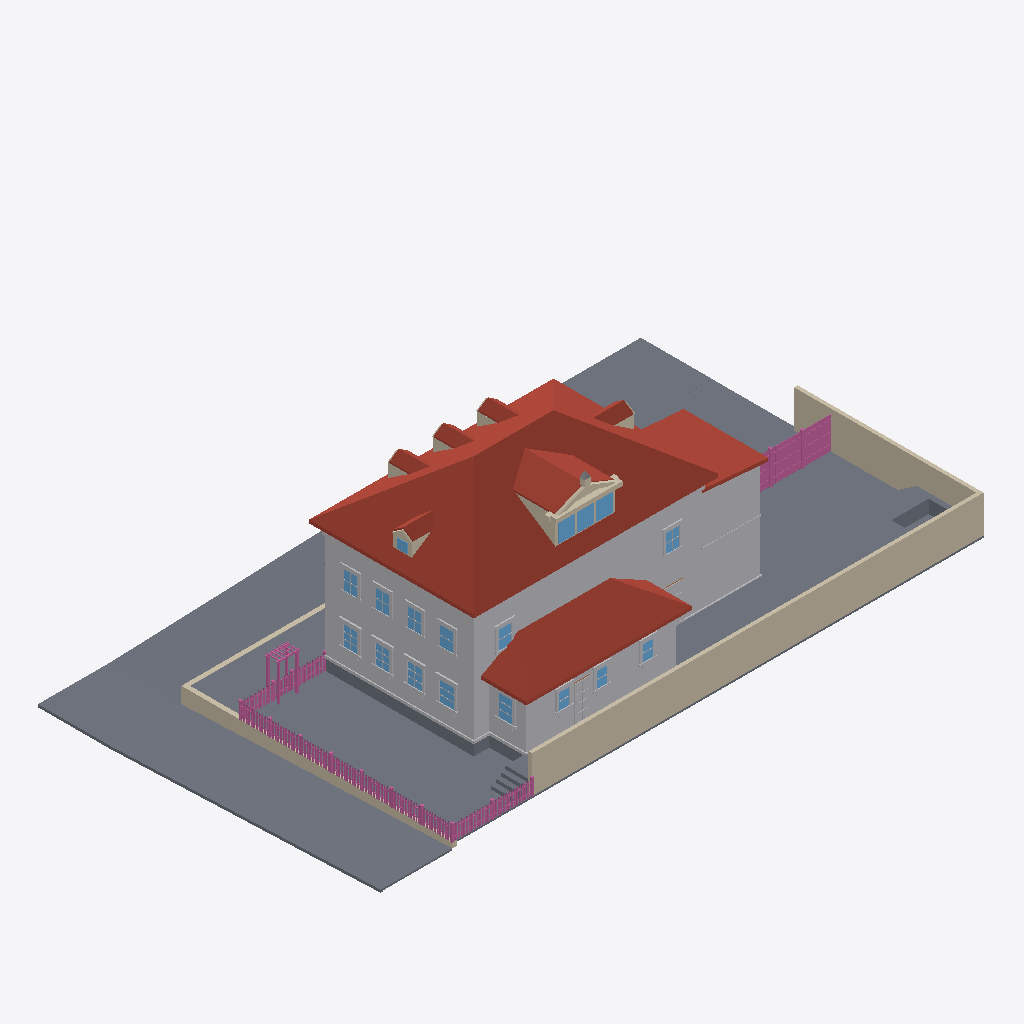
Isometric view of an IFC building model (IFC-SPF (STEP), schema IFC4, length unit metre), seen from the south-west, elements coloured by IFC class: 161 railings (pink), 92 other elements (light grey), 32 slabs (grey), 26 walls (beige), 18 windows (light blue), 15 roofs (red-brown).
Extent 34.7 m × 19.7 m × 11.9 m (x, y, z). Elements (1029): 429 IfcBuildingElementProxy, 309 IfcRailing, 139 IfcWindow, 81 IfcWall, 51 IfcSlab, 16 IfcRoof, 4 IfcDoor.

HEADER;
FILE_DESCRIPTION(('ViewDefinition[DesignTransferView]'),'2;1');
FILE_NAME('/dev/null','2026-09-13T20:52:37+00:00',(''),(''),'IfcOpenShell 0.8.5','IfcOpenShell 0.8.5','Nobody');
FILE_SCHEMA(('IFC4'));
ENDSEC;
DATA;
#1=IFCPROJECT('0CG6fIyvn2vgZGF7Rruw2L',$,'Eureka Residence',$,$,$,$,(#10),#5);
#12=IFCSITE('1cBhDy2_XFhw2shr8J$rJi',$,'Site',$,$,$,$,$,$,$,$,$,$,$);
#13=IFCBUILDING('0e5kNMGubFyBzPy7r_wgue',$,'Eureka House',$,$,$,$,$,$,$,$,$);
#14=IFCBUILDINGSTOREY('11Q9FGuwD2AxMOY99GW35j',$,'Site',$,$,$,$,$,$,$);
#191=IFCROOF('2EG47r4TH1b8Koomq5dReb',$,'Roof - primary',$,$,#202,#192,$,.HIP_ROOF.);
#18=IFCSLAB('3NCFFrHjv49eE_C1la_oar',$,'Lot',$,$,#42,#31,$,.BASESLAB.);
#67=IFCBUILDINGELEMENTPROXY('2_VIrbT2f2xPi6FHwASxd9',$,'Massing - primary',$,$,#90,#80,$,$);
#19225=IFCWALL('2$dWcK7bvFWwGfTe9lVTFv',$,'Lot wall - south',$,$,#19248,#19238,$,$);
#31008=IFCSLAB('2rvvpp2lH5VPzjGhaehDuf',$,'Park strip - west',$,$,#31019,#31009,$,.BASESLAB.);
#2609=IFCROOF('3yYssy8tv15P36oGUx6SIX',$,'Roof - scullery',$,$,#2620,#2610,$,.SHED_ROOF.);
#30774=IFCSLAB('0__xhiGof6wf1UFD5yJgKB',$,'Park strip - north',$,$,#30785,#30775,$,.BASESLAB.);
#19249=IFCWALL('3vXrRRtaLACR4soeFosfdA',$,'Lot wall - east',$,$,#19269,#19259,$,$);
#30966=IFCSLAB('21vzGet0nC6vBfLkDuMs09',$,'Sidewalk - west',$,$,#30977,#30967,$,.BASESLAB.);
#2408=IFCBUILDINGELEMENTPROXY('1SwcYGj1DDWf3ZPvdrks7G',$,'Massing - extension',$,$,#2419,#2409,$,$);
#2545=IFCBUILDINGELEMENTPROXY('3FOZH8qSj9mR6b6W9bw6xO',$,'Massing - scullery',$,$,#2556,#2546,$,$);
#31062=IFCSLAB('3G7XBxIYTEygGbM7zbNEFD',$,'Sidewalk - NW corner',$,$,#31082,#31072,$,.BASESLAB.);
#30819=IFCSLAB('3C2xqfwgvD7xV_Ao6sxb3u',$,'Sidewalk - north',$,$,#30830,#30820,$,.BASESLAB.);
#18931=IFCSLAB('17qfjibaLE_QsMtKtdgH0O',$,'Deck',$,$,#18951,#18941,$,$);
#2450=IFCROOF('2nIlJLhHn2bxF8cl1k259c',$,'Roof - extension',$,$,#2461,#2451,$,.SHED_ROOF.);
#31234=IFCWALL('1_1xGt569EDBgEh$oIhdvi',$,'Retaining wall - west',$,$,#31245,#31235,$,$);
#18910=IFCSLAB('1zz8ZLmOXFChsQ0qEvLvso',$,'Deck terrace E',$,$,#18930,#18920,$,$);
#31372=IFCSLAB('3333aR2WPA2wZR8XjNt$H_',$,'Driveway apron',$,$,#31392,#31382,$,.BASESLAB.);
#1210=IFCROOF('1EQovUl$50HeByk1kjXfeA',$,'Shed dormer roof W',$,$,#1221,#1211,$,$);
#18886=IFCSLAB('3MItZfJuH2UeMTNScfrkts',$,'Deck terrace E',$,$,#18909,#18899,$,$);
#43=IFCSLAB('1rsROU7PLAmuBAeS4N3AQT',$,'Crawlspace - primary',$,$,#66,#56,$,.BASESLAB.);
#30894=IFCSLAB('3t_gXCYa54GvoMle4mMDQu',$,'Sidewalk - north level',$,$,#30914,#30904,$,.BASESLAB.);
#31351=IFCSLAB('3XIGk13ZvDmBBFgfcYN7vc',$,'Driveway',$,$,#31371,#31361,$,.BASESLAB.);
#31050=IFCSLAB('1HtX$onfv9IfaNewEzehFx',$,'Curb - west',$,$,#31061,#31051,$,.BASESLAB.);
#30873=IFCSLAB('1vHv1iEMv2YQlycJef1mlb',$,'Park strip - north level',$,$,#30893,#30883,$,.BASESLAB.);
#115=IFCBUILDINGELEMENTPROXY('0I87QeiDj1fu2PPRPs3VyT',$,'Belt course - primary',$,$,#135,#125,$,$);
#1252=IFCROOF('1Dl27GmZ5ALgdFU4mhTib0',$,'Shed dormer roof E',$,$,#1263,#1253,$,$);
#31155=IFCWALL('1mmEYdsST75QbIVk0Hd66K',$,'Retaining wall - north west of entry',$,$,#31166,#31156,$,$);
#18994=IFCSLAB('3wh_tF_SPFr8azvFuII2De',$,'Hot tub surround N',$,$,#19014,#19004,$,$);
#2336=IFCBUILDINGELEMENTPROXY('1A5A6ZXj5CihSbo2BXaEyJ',$,'Water table - primary',$,$,#2356,#2346,$,$);
#1301=IFCWALL('04QfRub7LC0BP1bLSYNxgd',$,'Pediment cornice',$,$,#1321,#1311,$,$);
#30861=IFCSLAB('0Q$yR$QOTDjBs_beeV437a',$,'Curb - north',$,$,#30872,#30862,$,.BASESLAB.);
#2282=IFCROOF('0XCoidbyz8HOK0qWaKLgob',$,'Hip dormer west roof S',$,$,#2293,#2283,$,$);
#452=IFCROOF('2FlTUl1RXDJxFHrN0N$EKk',$,'Dormer 1 roof W',$,$,#463,#453,$,$);
#752=IFCROOF('2n2UrXroz3JQV7pXaS8hJK',$,'Dormer 2 roof W',$,$,#763,#753,$,$);
#1052=IFCROOF('0fGLQv985DxPZV4VKWDn$N',$,'Dormer 3 roof W',$,$,#1063,#1053,$,$);
#1982=IFCROOF('37aIJbEj56Me3Z0KpvioTA',$,'Hip dormer east roof S',$,$,#1993,#1983,$,$);
#1131=IFCWALL('3i2D9KpbT5cenhSXl$w3TA',$,'Shed dormer cheek W',$,$,#1142,#1132,$,$);
#31104=IFCSLAB('22yIqVJBTAY8uJqlEmARBS',$,'Curb - NW corner west',$,$,#31124,#31114,$,.BASESLAB.);
#18952=IFCSLAB('2pSce7yEn6RBEi4o4XhAGZ',$,'Deck - scullery',$,$,#18972,#18962,$,$);
#1610=IFCWINDOW('10KxSiys19IP5SK1xCPd9z',$,'Shed dormer window 1',$,$,#1630,#1620,$,$,$,$,$,$);
#1652=IFCWINDOW('1XAEziyJn9KeiCCyozmq3$',$,'Shed dormer window 2',$,$,#1672,#1662,$,$,$,$,$,$);
#1694=IFCWINDOW('0Zf5maRZD1CefLhZ4pVK_P',$,'Shed dormer window 3',$,$,#1714,#1704,$,$,$,$,$,$);
#2483=IFCSLAB('1vERIzty13wRSxsrwzHALN',$,'Crawlspace - scullery',$,$,#2503,#2493,$,.BASESLAB.);
#9680=IFCBUILDINGELEMENTPROXY('0jKSG8Ow5AU9YFxibHlZej',$,'Back Door part',$,$,#9700,#9690,$,$);
#19036=IFCSLAB('3yxiQ5sqX16eTwZKgFuoMJ',$,'Hot tub surround E',$,$,#19056,#19046,$,$);
#9176=IFCWINDOW('0ClNeDkwzFWes6XOT95x6d',$,'Window - Scullery E',$,$,#9196,#9186,$,$,$,$,$,$);
#5303=IFCWINDOW('2jKdZkTmvDXQj0qIJA6rc0',$,'Window - Kitchen W1',$,$,#5323,#5313,$,$,$,$,$,$);
#19057=IFCSLAB('0P6_6UIYHAdv5$R4xmhjrw',$,'Deck step N0',$,$,#19077,#19067,$,$);
#19099=IFCSLAB('0GUgzfLtL8M94Z1ATzePlZ',$,'Deck step N1',$,$,#19119,#19109,$,$);
#20848=IFCRAILING('2oYK$vrnD9oPnb8Q$5$DAp',$,'Fence rail',$,$,#20868,#20858,$,$);
#20869=IFCRAILING('3GruYIAlfEmeQ7z$06z_bh',$,'Fence rail',$,$,#20889,#20879,$,$);
#10625=IFCWINDOW('1AJXOL0bP1lRPxkBcb7zVg',$,'Upper - West 1',$,$,#10645,#10635,$,$,$,$,$,$);
#19141=IFCSLAB('0yQSXbm8D6Sh23WoeOsA82',$,'Deck step N2',$,$,#19161,#19151,$,$);
#5513=IFCWINDOW('3YqBqFNK93AgUxl2C6StCW',$,'Window - Kitchen W2',$,$,#5533,#5523,$,$,$,$,$,$);
#19183=IFCSLAB('0d1V6q$yf4ofOu_rztD$vg',$,'Deck step N3',$,$,#19203,#19193,$,$);
#1352=IFCWALL('3GEbsd0O1C$BPjCkV4_rQa',$,'Pediment rake',$,$,#1363,#1353,$,$);
#30915=IFCSLAB('0RUJ8FlZz2XPgqNFEzmZD3',$,'Curb - north level',$,$,#30935,#30925,$,.BASESLAB.);
#10961=IFCWINDOW('0OTZRKWEf1kR2Ytr6Z7LfZ',$,'Upper - West 3',$,$,#10981,#10971,$,$,$,$,$,$);
#11297=IFCWINDOW('2tn8sTtMv278yBSU5pOrb0',$,'Upper - South E',$,$,#11317,#11307,$,$,$,$,$,$);
#10793=IFCWINDOW('2w_IAbBpPBOAfHffjH$gLh',$,'Upper - West 2',$,$,#10813,#10803,$,$,$,$,$,$);
#11129=IFCWINDOW('3K3b7THOzCrxmSWzoGH7lm',$,'Upper - West 4',$,$,#11149,#11139,$,$,$,$,$,$);
#6185=IFCWINDOW('3znYP6JXfENRgneco1sQIy',$,'Window - Dining W1',$,$,#6205,#6195,$,$,$,$,$,$);
#6395=IFCWINDOW('0Qd4nidLj4BxIDgVh4E$E$',$,'Window - Dining W2',$,$,#6415,#6405,$,$,$,$,$,$);
#11465=IFCWINDOW('3mCdSKAqH4cf$6xoOvXnm6',$,'Upper - South W',$,$,#11485,#11475,$,$,$,$,$,$);
#31083=IFCSLAB('2yvbOHq7P6DgHW$MXcpnzx',$,'Curb - NW corner north',$,$,#31103,#31093,$,.BASESLAB.);
#19078=IFCSLAB('2DNdJfw713NxL0ol5m8UpK',$,'Deck step W0',$,$,#19098,#19088,$,$);
#19120=IFCSLAB('2ctzGflTf1UQ0HBcSvB$A0',$,'Deck step W1',$,$,#19140,#19130,$,$);
#27160=IFCRAILING('0hW4oqLWn6DfQJDb6_sGyu',$,'Yard fence rail 0.0',$,$,#27180,#27170,$,$);
#27181=IFCRAILING('1KyadgJo902AnKLIsd0L36',$,'Yard fence rail 0.1',$,$,#27201,#27191,$,$);
#8609=IFCWINDOW('0x3toSMIHFDuvpIL7dcO5Q',$,'Window - Scullery S1',$,$,#8629,#8619,$,$,$,$,$,$);
#8798=IFCWINDOW('12jVp7PhbDVx6p2CeFzjzA',$,'Window - Scullery S2',$,$,#8818,#8808,$,$,$,$,$,$);
#8987=IFCWINDOW('3TCDDi8W5EWPbb0CD0D9Dk',$,'Window - Scullery S3',$,$,#9007,#8997,$,$,$,$,$,$);
#26366=IFCRAILING('0c9gqFELHFpQxq4dq_rLQJ',$,'Trellis post',$,$,#26386,#26376,$,$);
#27055=IFCRAILING('3cBJYrMALFfBRnnk63BWS8',$,'Yard fence post 0.1',$,$,#27075,#27065,$,$);
#27076=IFCRAILING('2SXgF2PIX5IPKmDFlQaGyZ',$,'Yard fence post 0.2',$,$,#27096,#27086,$,$);
#1394=IFCWALL('2pw2mGkJf8PBwIGtVYvubT',$,'Pediment rake',$,$,#1405,#1395,$,$);
#2621=IFCBUILDINGELEMENTPROXY('1LYnS4wKr9CRLulCrGe$Rd',$,'Water table - scullery',$,$,#2641,#2631,$,$);
#27202=IFCRAILING('3B8e96wgv6DfiAAjc2blq$',$,'Yard fence rail 0.2',$,$,#27222,#27212,$,$);
#19162=IFCSLAB('18xOlWQiD2XeFnVcsM7iCm',$,'Deck step W2',$,$,#19182,#19172,$,$);
#29901=IFCBUILDINGELEMENTPROXY('2MmbkYx7XEpvTYLmo63CPi',$,'Wing waist course S',$,$,#29921,#29911,$,$);
#636=IFCWALL('2z88TbrHzC9OlTehESZ4iC',$,'Dormer 2 cheek W',$,$,#647,#637,$,$);
#1866=IFCWALL('1p3jMKWZH34fIpoL0j68jv',$,'Hip dormer east cheek S',$,$,#1877,#1867,$,$);
#2462=IFCBUILDINGELEMENTPROXY('1WP$A1qpzDkP9sEOAMlyls',$,'Water table - extension',$,$,#2482,#2472,$,$);
#5090=IFCBUILDINGELEMENTPROXY('3hr8bkUh1DefG2gGxtxAmJ',$,'Family -) Patio part',$,$,#5113,#5103,$,$);
#2120=IFCWINDOW('3r$jEJDZT2d9QMCUYA0FNY',$,'Hip dormer west window',$,$,#2140,#2130,$,$,$,$,$,$);
#26408=IFCRAILING('05BZgB5354sffu7SoUQmOF',$,'Trellis post',$,$,#26428,#26418,$,$);
#9617=IFCBUILDINGELEMENTPROXY('080Oy3U9D76AbcT6gJgpQu',$,'Back Door part',$,$,#9637,#9627,$,$);
#2166=IFCWALL('0liCI85wj1NRPXZuVdM27V',$,'Hip dormer west cheek S',$,$,#2177,#2167,$,$);
#9596=IFCBUILDINGELEMENTPROXY('2bkhy3xvD6ox4gVTeIFWry',$,'Back Door part',$,$,#9616,#9606,$,$);
#26429=IFCRAILING('0BAV$Gbxb3sQKrfYEok10B',$,'Trellis post',$,$,#26449,#26439,$,$);
#336=IFCWALL('2CgoN_8qT8FRlbwvaOAEQ$',$,'Dormer 1 cheek W',$,$,#347,#337,$,$);
#936=IFCWALL('2gqpZFogXCRwaisH9InvAn',$,'Dormer 3 cheek W',$,$,#947,#937,$,$);
#19015=IFCSLAB('2C7GBpIGf33fDxhyNoiMbe',$,'Hot tub surround W',$,$,#19035,#19025,$,$);
#2240=IFCWALL('2LIGfjLVz5uRAXQUdpKy9m',$,'Hip dormer west gable',$,$,#2251,#2241,$,$);
#2324=IFCROOF('2Sw7ab55D5wefnRYlVFXV4',$,'Hip dormer west roof N',$,$,#2335,#2325,$,$);
#19270=IFCRAILING('0Eg8swao17q8$zuUA9TZF_',$,'Fence rail',$,$,#19290,#19280,$,$);
#6311=IFCBUILDINGELEMENTPROXY('0hUF2CWtj3$R1Sv1cl9KFS',$,'Header - Window - Dining W1',$,$,#6331,#6321,$,$);
#6521=IFCBUILDINGELEMENTPROXY('3oGhYyZc53H9omeIed39E8',$,'Header - Window - Dining W2',$,$,#6541,#6531,$,$);
#19291=IFCRAILING('2A7hj78oL3fREINmwmLATF',$,'Fence rail',$,$,#19311,#19301,$,$);
#5429=IFCBUILDINGELEMENTPROXY('1EKEhl8aLBoe3JtKRWMPwy',$,'Header - Window - Kitchen W1',$,$,#5449,#5439,$,$);
#5639=IFCBUILDINGELEMENTPROXY('16H1DQtXL5TAV5h8Xg4vMy',$,'Header - Window - Kitchen W2',$,$,#5659,#5649,$,$);
#6416=IFCBUILDINGELEMENTPROXY('0KRn5zZDr2H9gIdR3JSqwJ',$,'Casing - Window - Dining W2',$,$,#6436,#6426,$,$);
#9197=IFCBUILDINGELEMENTPROXY('3UXpP4kAz8KRn4oIKF$RKu',$,'Casing - Window - Scullery E',$,$,#9217,#9207,$,$);
#494=IFCROOF('3vmDbW3i9CsARz5oLGJgZO',$,'Dormer 1 roof E',$,$,#505,#495,$,$);
#1094=IFCROOF('0TDZ49TSHF480bjJLXinTC',$,'Dormer 3 roof E',$,$,#1105,#1095,$,$);
#2024=IFCROOF('2gc3SjUeX7VOG$nGdQMcox',$,'Hip dormer east roof N',$,$,#2035,#2025,$,$);
#6206=IFCBUILDINGELEMENTPROXY('29KOiyRk92iAyq4dUh9$I8',$,'Casing - Window - Dining W1',$,$,#6226,#6216,$,$);
#10646=IFCBUILDINGELEMENTPROXY('3hB0jP7yv3NvJP34cyL7xY',$,'Casing - Upper - West 1',$,$,#10666,#10656,$,$);
#10982=IFCBUILDINGELEMENTPROXY('0lfGgihxr5y9UTdTSLqZAd',$,'Casing - Upper - West 3',$,$,#11002,#10992,$,$);
#11507=IFCBUILDINGELEMENTPROXY('2yUFv7z_vB2OFTt2XvK$ac',$,'Casing - Upper - South W',$,$,#11527,#11517,$,$);
#794=IFCROOF('3D7cg19dn5gBOdyAyYxnKI',$,'Dormer 2 roof E',$,$,#805,#795,$,$);
#11150=IFCBUILDINGELEMENTPROXY('0S2uXbPGPAQA48SB1Z5Vw$',$,'Casing - Upper - West 4',$,$,#11170,#11160,$,$);
#10814=IFCBUILDINGELEMENTPROXY('3CiRKrH5TAnRoXNqQQ1_UG',$,'Casing - Upper - West 2',$,$,#10834,#10824,$,$);
#27307=IFCRAILING('3x2EFEtNjByxYtqHFQVwfn',$,'Yard fence board 0.4',$,$,#27327,#27317,$,$);
#2036=IFCWALL('0wGIZ7hnvDyffddiaKACE0',$,'Hip dormer west jamb S',$,$,#2056,#2046,$,$);
#27349=IFCRAILING('3UW5EvdG9AERJ$CJMdx7Cl',$,'Yard fence board 0.6',$,$,#27369,#27359,$,$);
#27433=IFCRAILING('0w9Ah34jPF4x4NGggSPbRp',$,'Yard fence board 0.10',$,$,#27453,#27443,$,$);
#27538=IFCRAILING('2aWKXhdtH4TACZcsEbzT94',$,'Yard fence board 0.15',$,$,#27558,#27548,$,$);
#27580=IFCRAILING('0NADu3RpP7fh6mxaZHKG$e',$,'Yard fence board 0.17',$,$,#27600,#27590,$,$);
#27685=IFCRAILING('2rctgXvMP8nBhI302BF9cz',$,'Yard fence board 0.22',$,$,#27705,#27695,$,$);
#4985=IFCBUILDINGELEMENTPROXY('1nWhWtu219O8TdeZt0UQQ5',$,'Family -) Patio part',$,$,#5005,#4995,$,$);
#27265=IFCRAILING('1k4ed_Hn18VRWSCpwRJXD4',$,'Yard fence board 0.2',$,$,#27285,#27275,$,$);
#27391=IFCRAILING('3NxHBhnjz41BAS5tIZyCXJ',$,'Yard fence board 0.8',$,$,#27411,#27401,$,$);
#27622=IFCRAILING('3tPs516V13dQPnFIS68c60',$,'Yard fence board 0.19',$,$,#27642,#27632,$,$);
#27496=IFCRAILING('0ZDR6Vs$fBmgowcspe0uFL',$,'Yard fence board 0.13',$,$,#27516,#27506,$,$);
#27664=IFCRAILING('2N21df$dHF9Q2rtZzt5A0v',$,'Yard fence board 0.21',$,$,#27684,#27674,$,$);
#1589=IFCWALL('1FRzeaAhv7L9FtD2wa9MPi',$,'Shed dormer jamb 0',$,$,#1609,#1599,$,$);
#8840=IFCBUILDINGELEMENTPROXY('1kfVSnhAP1MBNfX8eqC61n',$,'Casing - Window - Scullery S2',$,$,#8860,#8850,$,$);
#9029=IFCBUILDINGELEMENTPROXY('2HGL3a__58nu$UR_ZlLswE',$,'Casing - Window - Scullery S3',$,$,#9049,#9039,$,$);
#9218=IFCBUILDINGELEMENTPROXY('25pT0tyxzAuB9Dgmk5h0JE',$,'Casing - Window - Scullery E',$,$,#9238,#9228,$,$);
#19204=IFCSLAB('17hq2DbF931uszG4toWyD5',$,'Deck step W3',$,$,#19224,#19214,$,$);
#1490=IFCWALL('3i$Rkryv55pwdEUrUMg0b1',$,'Pediment acroterion plinth',$,$,#1510,#1500,$,$);
#8651=IFCBUILDINGELEMENTPROXY('0NCvZQok12RRX991lXAvke',$,'Casing - Window - Scullery S1',$,$,#8671,#8661,$,$);
#8735=IFCBUILDINGELEMENTPROXY('3tgrZRIcTAOQ5YGgxHtMgv',$,'Header - Window - Scullery S1',$,$,#8755,#8745,$,$);
#5597=IFCBUILDINGELEMENTPROXY('2s94159eHFXwUZkdfERcRX',$,'Sill - Window - Kitchen W2',$,$,#5617,#5607,$,$);
#8924=IFCBUILDINGELEMENTPROXY('3vjT2r7qP3uh_wvjJ7tpDr',$,'Header - Window - Scullery S2',$,$,#8944,#8934,$,$);
#9113=IFCBUILDINGELEMENTPROXY('3vvJUhVdf8LgoGwqr$4ZZa',$,'Header - Window - Scullery S3',$,$,#9133,#9123,$,$);
#27769=IFCRAILING('3tdNQ$uRfDjPCTGvigO206',$,'Yard fence board 0.26',$,$,#27789,#27779,$,$);
#5387=IFCBUILDINGELEMENTPROXY('20RcWiEpTCLfQSKcSAQyZn',$,'Sill - Window - Kitchen W1',$,$,#5407,#5397,$,$);
#6269=IFCBUILDINGELEMENTPROXY('0OaYOXaKn6fv91LPTYYhjv',$,'Sill - Window - Dining W1',$,$,#6289,#6279,$,$);
#6479=IFCBUILDINGELEMENTPROXY('2EZGEVsdP1ZfCYgkKZi$3$',$,'Sill - Window - Dining W2',$,$,#6499,#6489,$,$);
#9260=IFCBUILDINGELEMENTPROXY('1uw4mwE61C3AG9IXKIkHrO',$,'Sill - Window - Scullery E',$,$,#9280,#9270,$,$);
#26387=IFCRAILING('3veJooVKb8BBHDgUNZuGE3',$,'Trellis post',$,$,#26407,#26397,$,$);
#11339=IFCBUILDINGELEMENTPROXY('1jGQc3ghT3Oxw$s$Xw8Mrq',$,'Casing - Upper - South E',$,$,#11359,#11349,$,$);
#1289=IFCWALL('06W0i6EKLC$PD5WvJ0dxG2',$,'Pediment tympanum',$,$,#1300,#1290,$,$);
#5534=IFCBUILDINGELEMENTPROXY('13UkQIADL42Q8EkOXg2Xpt',$,'Casing - Window - Kitchen W2',$,$,#5554,#5544,$,$);
#5555=IFCBUILDINGELEMENTPROXY('2wDqritQnD2Qt9SczbzUWA',$,'Casing - Window - Kitchen W2',$,$,#5575,#5565,$,$);
#10835=IFCBUILDINGELEMENTPROXY('37quaIqaT11xOoe6iJ5jGQ',$,'Casing - Upper - West 2',$,$,#10855,#10845,$,$);
#5345=IFCBUILDINGELEMENTPROXY('24_mCuSmb6zxISEOOEtCvF',$,'Casing - Window - Kitchen W1',$,$,#5365,#5355,$,$);
#5324=IFCBUILDINGELEMENTPROXY('209sQXt$vFvPcnmutLkFdl',$,'Casing - Window - Kitchen W1',$,$,#5344,#5334,$,$);
#6437=IFCBUILDINGELEMENTPROXY('1k1JILd1n58vS1IPmUyfmQ',$,'Casing - Window - Dining W2',$,$,#6457,#6447,$,$);
#11318=IFCBUILDINGELEMENTPROXY('20aX94iW520fa4qUdElEMQ',$,'Casing - Upper - South E',$,$,#11338,#11328,$,$);
#6227=IFCBUILDINGELEMENTPROXY('3jPVxcG7v0jwvum0t_Vwk6',$,'Casing - Window - Dining W1',$,$,#6247,#6237,$,$);
#11003=IFCBUILDINGELEMENTPROXY('2HNSExj3PC9gl$YVHY9L8s',$,'Casing - Upper - West 3',$,$,#11023,#11013,$,$);
#11171=IFCBUILDINGELEMENTPROXY('1AV3P9kbL66QTheboZsjaK',$,'Casing - Upper - West 4',$,$,#11191,#11181,$,$);
#10667=IFCBUILDINGELEMENTPROXY('15F_5jWjP6Cwnb5SmXOUcZ',$,'Casing - Upper - West 1',$,$,#10687,#10677,$,$);
#10730=IFCBUILDINGELEMENTPROXY('1Smx3UVfLFWQG2HwtL1eH7',$,'Header - Upper - West 1',$,$,#10750,#10740,$,$);
#11066=IFCBUILDINGELEMENTPROXY('0UIndML8H7L9kEX0cjazOY',$,'Header - Upper - West 3',$,$,#11086,#11076,$,$);
#11402=IFCBUILDINGELEMENTPROXY('0eHW5xFhXBmvGozFnyCN7h',$,'Header - Upper - South E',$,$,#11422,#11412,$,$);
#11570=IFCBUILDINGELEMENTPROXY('2L1AUE0Xn20BKe5SiM90aY',$,'Header - Upper - South W',$,$,#11590,#11580,$,$);
#10898=IFCBUILDINGELEMENTPROXY('0A5JMQHUbCv9T42pzmv5Mu',$,'Header - Upper - West 2',$,$,#10918,#10908,$,$);
#11234=IFCBUILDINGELEMENTPROXY('1iX7687HvEXeh6pnA0X4VE',$,'Header - Upper - West 4',$,$,#11254,#11244,$,$);
#27811=IFCRAILING('2ESE2Bdin6UPFELQ5neFo_',$,'Yard fence board 0.28',$,$,#27831,#27821,$,$);
#9071=IFCBUILDINGELEMENTPROXY('0vuyfuaAH3sRIAzb3OP8By',$,'Sill - Window - Scullery S3',$,$,#9091,#9081,$,$);
#5408=IFCBUILDINGELEMENTPROXY('0H_Q8CKwXAZwECdXhIPWm6',$,'Apron - Window - Kitchen W1',$,$,#5428,#5418,$,$);
#8630=IFCBUILDINGELEMENTPROXY('24$b2PukP67O4qbQ4CcuRz',$,'Casing - Window - Scullery S1',$,$,#8650,#8640,$,$);
#8693=IFCBUILDINGELEMENTPROXY('0dnsPy26jFneBwevf9zBQN',$,'Sill - Window - Scullery S1',$,$,#8713,#8703,$,$);
#8882=IFCBUILDINGELEMENTPROXY('0Kb300ipv4FA_EZdK__Phh',$,'Sill - Window - Scullery S2',$,$,#8902,#8892,$,$);
#1436=IFCWALL('01dyihxLP99AxM4C7eE4xy',$,'Pediment cornice return',$,$,#1447,#1437,$,$);
#1535=IFCBUILDINGELEMENTPROXY('3c2hzcwn1Es9$JbYI572l8',$,'Pediment acroterion',$,$,#1546,#1536,$,$);
#5618=IFCBUILDINGELEMENTPROXY('3hXaGrJAr5UAgvMHX9Mwwh',$,'Apron - Window - Kitchen W2',$,$,#5638,#5628,$,$);
#27370=IFCRAILING('2Jt9_j0Bz0CQhHikQt0lWT',$,'Yard fence board 0.7',$,$,#27390,#27380,$,$);
#24818=IFCRAILING('1_xLdXB4T2fxBLegLn_HG8',$,'Fence post',$,$,#24838,#24828,$,$);
#27412=IFCRAILING('2jLH7J5OnAvueDVtsDIGtT',$,'Yard fence board 0.9',$,$,#27432,#27422,$,$);
#27517=IFCRAILING('0d6w5kiaXFcRiQbkrYCwaC',$,'Yard fence board 0.14',$,$,#27537,#27527,$,$);
#27559=IFCRAILING('2yLsje$D59RAuvhNZxwJcR',$,'Yard fence board 0.16',$,$,#27579,#27569,$,$);
#27706=IFCRAILING('1Z2u8rlTT4RPsncg15J7u$',$,'Yard fence board 0.23',$,$,#27726,#27716,$,$);
#6290=IFCBUILDINGELEMENTPROXY('3YTq9tr2L7VeSoU8H$oEfj',$,'Apron - Window - Dining W1',$,$,#6310,#6300,$,$);
#6500=IFCBUILDINGELEMENTPROXY('1WyeVO0WH59eAeBNDxREEs',$,'Apron - Window - Dining W2',$,$,#6520,#6510,$,$);
#27244=IFCRAILING('2SGURLLj96ZA9QZ8dIcYs6',$,'Yard fence board 0.1',$,$,#27264,#27254,$,$);
#27286=IFCRAILING('2NXOMjjdL49visQyYA34OP',$,'Yard fence board 0.3',$,$,#27306,#27296,$,$);
#27328=IFCRAILING('3akXiKy0nAFBB1N3oE8v3T',$,'Yard fence board 0.5',$,$,#27348,#27338,$,$);
#27601=IFCRAILING('1pVapbLon22vJ5IyP1y60w',$,'Yard fence board 0.18',$,$,#27621,#27611,$,$);
#27643=IFCRAILING('10IyiWKjH4FhHoy_614dP1',$,'Yard fence board 0.20',$,$,#27663,#27653,$,$);
#2057=IFCWALL('3utzlM8jzBSezFwCiSqL2B',$,'Hip dormer west jamb N',$,$,#2077,#2067,$,$);
#8819=IFCBUILDINGELEMENTPROXY('3SEyq2Zo11uwBj$YldoB3w',$,'Casing - Window - Scullery S2',$,$,#8839,#8829,$,$);
#24692=IFCRAILING('29INypWBL5yvy0vkWa$cA0',$,'Fence post',$,$,#24712,#24702,$,$);
#5027=IFCBUILDINGELEMENTPROXY('0WkOovgBL5QwkwuiH82L_6',$,'Family -) Patio part',$,$,#5047,#5037,$,$);
ENDSEC;
